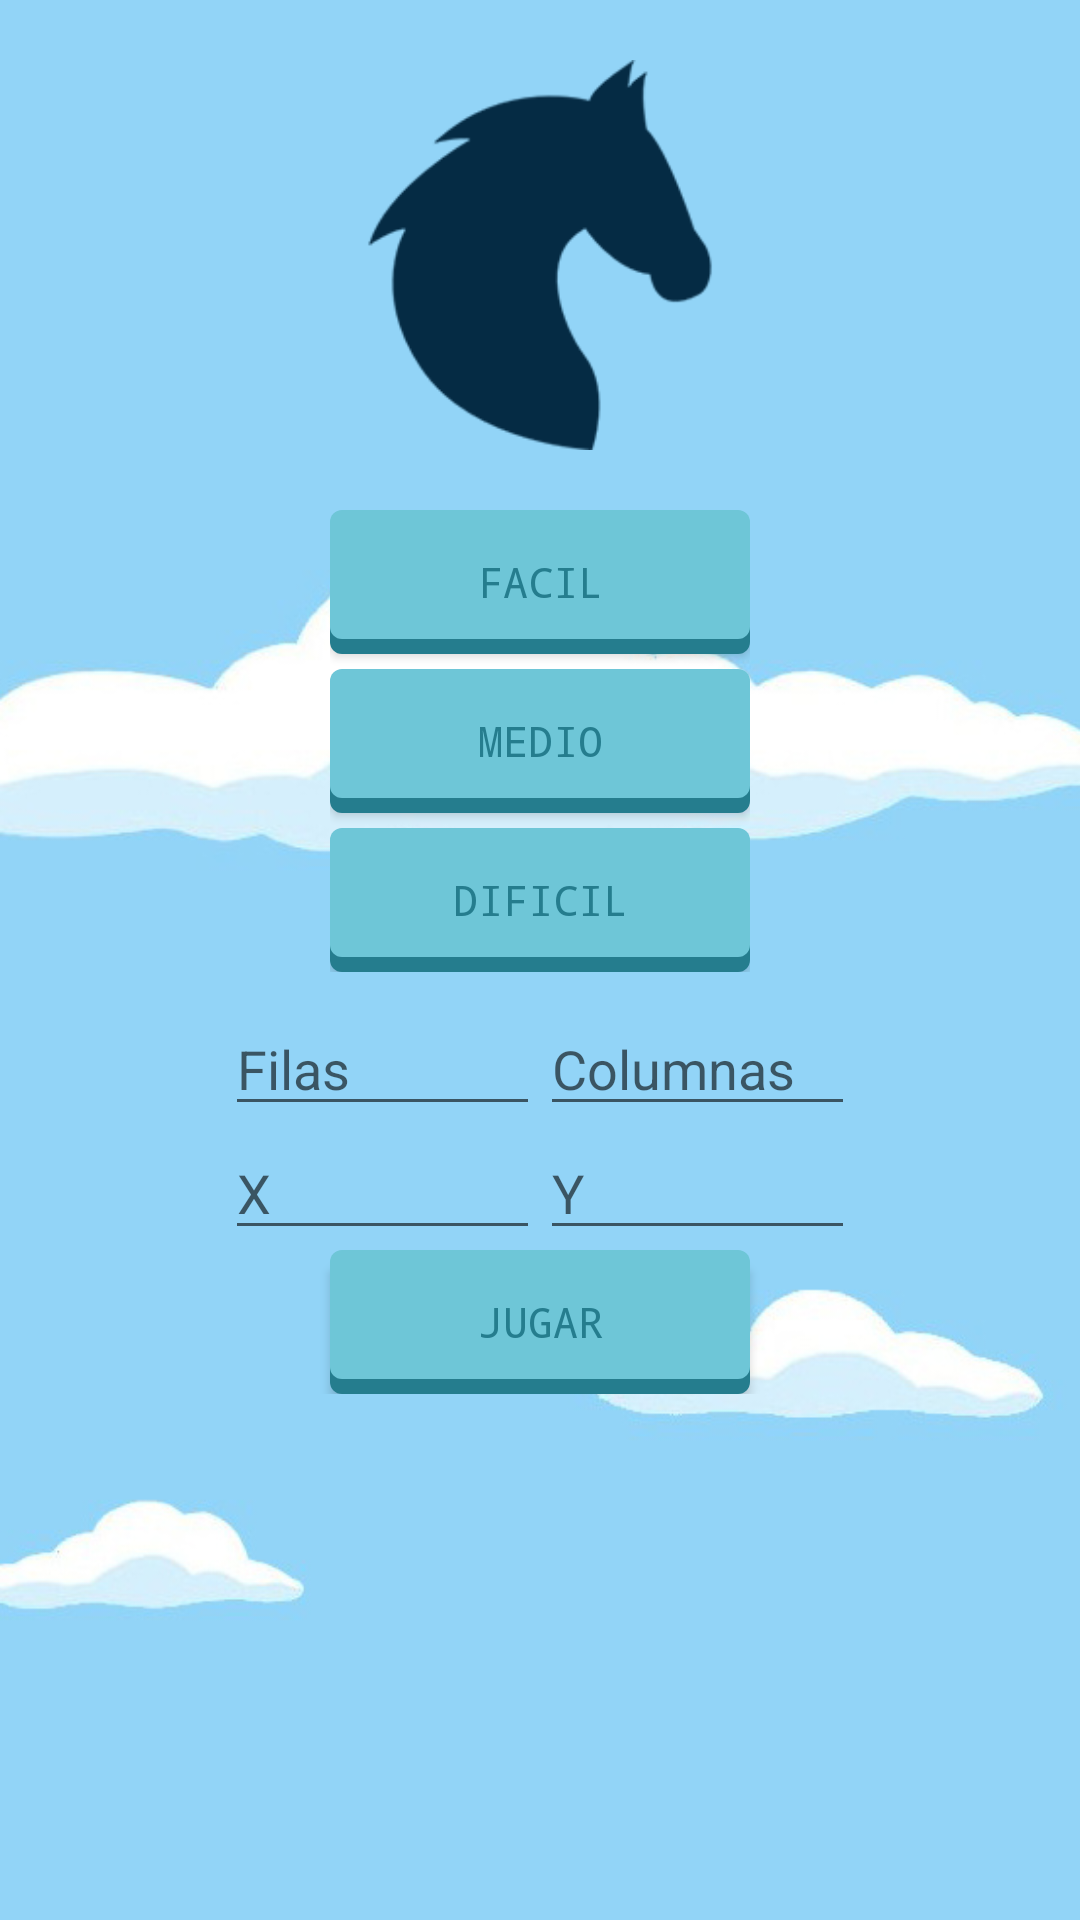

Here is an Android app screen rendered from its layout file. Give the layout XML and the strings, colors and styles it references.
<!-- AndroidManifest.xml: activity theme Theme.AppCompat.Light.NoActionBar -->
<!-- res/layout/activity_inicio.xml -->
<?xml version="1.0" encoding="utf-8"?>

<LinearLayout xmlns:android="http://schemas.android.com/apk/res/android"
    android:layout_width="match_parent"
    android:layout_height="match_parent"
    android:background="@drawable/background"
    android:orientation="vertical">

    <ScrollView
        android:layout_width="match_parent"
        android:layout_height="wrap_content">

        <LinearLayout xmlns:android="http://schemas.android.com/apk/res/android"
            android:layout_width="match_parent"
            android:layout_height="wrap_content"
            android:gravity="center_horizontal"
            android:orientation="vertical">

            <ImageView
                android:layout_width="150dp"
                android:layout_height="150dp"
                android:paddingTop="20dp"
                android:src="@drawable/horseicon" />

            <LinearLayout
                android:layout_width="wrap_content"
                android:layout_height="wrap_content"
                android:gravity="center"
                android:orientation="vertical"
                android:paddingTop="20dp">

                <Button
                    android:id="@+id/facil"
                    android:layout_width="140dp"
                    android:layout_height="wrap_content"
                    android:layout_gravity="center_vertical|center_horizontal"
                    android:background="@drawable/bk_button"
                    android:fontFamily="monospace"
                    android:text="@string/txtFacil"
                    android:textColor="@color/botonLetras"
                    android:textSize="@dimen/textButtonSize" />

                <Button
                    android:id="@+id/medio"
                    android:layout_width="140dp"
                    android:layout_height="wrap_content"
                    android:layout_gravity="center_vertical|center_horizontal"
                    android:layout_marginTop="5dp"
                    android:background="@drawable/bk_button"
                    android:fontFamily="monospace"
                    android:text="@string/txtMedio"
                    android:textColor="@color/botonLetras"
                    android:textSize="@dimen/textButtonSize" />

                <Button
                    android:id="@+id/dificil"
                    android:layout_width="140dp"
                    android:layout_height="wrap_content"
                    android:layout_gravity="center_vertical|center_horizontal"
                    android:layout_marginTop="5dp"
                    android:background="@drawable/bk_button"
                    android:fontFamily="monospace"
                    android:text="@string/txtDificil"
                    android:textColor="@color/botonLetras"
                    android:textSize="@dimen/textButtonSize" />
            </LinearLayout>

            <LinearLayout
                android:layout_width="match_parent"
                android:layout_height="wrap_content"
                android:gravity="center"
                android:orientation="vertical"
                android:padding="10dp">

                <LinearLayout
                    android:layout_width="match_parent"
                    android:layout_height="wrap_content"
                    android:gravity="center"
                    android:orientation="horizontal">

                    <EditText
                        android:id="@+id/editTFila"
                        android:layout_width="wrap_content"
                        android:layout_height="wrap_content"
                        android:ems="5"
                        android:hint="@string/txtFilas" />

                    <EditText
                        android:id="@+id/editTCol"
                        android:layout_width="wrap_content"
                        android:layout_height="wrap_content"
                        android:ems="5"
                        android:hint="@string/txtColumnas" />


                </LinearLayout>

                <LinearLayout
                    android:layout_width="match_parent"
                    android:layout_height="wrap_content"
                    android:gravity="center"
                    android:orientation="horizontal">

                    <EditText
                        android:id="@+id/editTPosX"
                        android:layout_width="wrap_content"
                        android:layout_height="wrap_content"
                        android:ems="5"
                        android:hint="@string/txtX" />

                    <EditText
                        android:id="@+id/editTPosY"
                        android:layout_width="wrap_content"
                        android:layout_height="wrap_content"
                        android:ems="5"
                        android:hint="@string/txtY" />


                </LinearLayout>


                <Button
                    android:id="@+id/btnJugar"
                    android:layout_width="140dp"
                    android:layout_height="wrap_content"
                    android:background="@drawable/bk_button"
                    android:fontFamily="monospace"
                    android:text="@string/txtJugar"
                    android:textColor="@color/botonLetras"
                    android:textSize="@dimen/textButtonSize" />


            </LinearLayout>


        </LinearLayout>


    </ScrollView>


</LinearLayout>
<!-- resources referenced by this layout -->
<resources>
  <color name="botonLetras">#257D8E</color>
  <!-- drawable background: jpg bitmap (drawable, 42817 bytes) -->
  <!-- drawable bk_button (drawable) -->
  <?xml version="1.0" encoding="utf-8"?>
  
  <selector xmlns:android="http://schemas.android.com/apk/res/android">
      <item android:drawable="@drawable/bk_button_presionado"
          android:state_pressed="true" />
      <item android:drawable="@drawable/bk_button_enfocado"
          android:state_focused="true" />
      <item android:drawable="@drawable/bk_button_normal" />
  </selector>
  <!-- drawable horseicon: png bitmap (drawable, 4508 bytes) -->
  <string name="txtColumnas">Columnas</string>
  <string name="txtDificil">Dificil</string>
  <string name="txtFacil">Facil</string>
  <string name="txtFilas">Filas</string>
  <string name="txtJugar">JUGAR</string>
  <string name="txtMedio">Medio</string>
  <string name="txtX">X</string>
  <string name="txtY">Y</string>
  <!-- drawable bk_button_presionado (drawable) -->
  <?xml version="1.0" encoding="utf-8"?>
  
  <layer-list xmlns:android="http://schemas.android.com/apk/res/android">
      
      <item android:top="4dp">
          <shape>
              <solid android:color="@color/botonLetrasPre" />
              <corners android:radius="4dip" />
          </shape>
      </item>
      
      <item android:bottom="3dp">
          <shape>
              <solid android:color="@color/botonInicioPre" />
              <corners android:radius="4dip" />
          </shape>
      </item>
  </layer-list>
  <!-- drawable bk_button_enfocado (drawable) -->
  <?xml version="1.0" encoding="utf-8"?>
  
  
  <layer-list xmlns:android="http://schemas.android.com/apk/res/android">
      
      <item android:top="4dp">
          <shape>
              <solid android:color="@color/botonLetrasEnf" />
              <corners android:radius="4dip" />
          </shape>
      </item>
      
      <item android:bottom="5dp">
          <shape>
              <solid android:color="@color/botonInicioEnf" />
              <corners android:radius="4dip" />
          </shape>
      </item>
  </layer-list>
  <!-- drawable bk_button_normal (drawable) -->
  <?xml version="1.0" encoding="utf-8"?>
  
  
  <layer-list xmlns:android="http://schemas.android.com/apk/res/android">
      
      <item android:top="4dp">
          <shape>
              <solid android:color="@color/botonLetras" />
              <corners android:radius="4dip" />
          </shape>
      </item>
      
      <item android:bottom="5dp">
          <shape>
              <solid android:color="@color/botonInicio" />
              <corners android:radius="4dip" />
          </shape>
      </item>
  </layer-list>
  <color name="botonLetrasPre">#398f9f</color>
  <color name="botonInicioPre">#9ce6f4</color>
  <color name="botonLetrasEnf">#367a87</color>
  <color name="botonInicioEnf">#70b3bf</color>
  <color name="botonInicio">#6EC6D7</color>
</resources>
